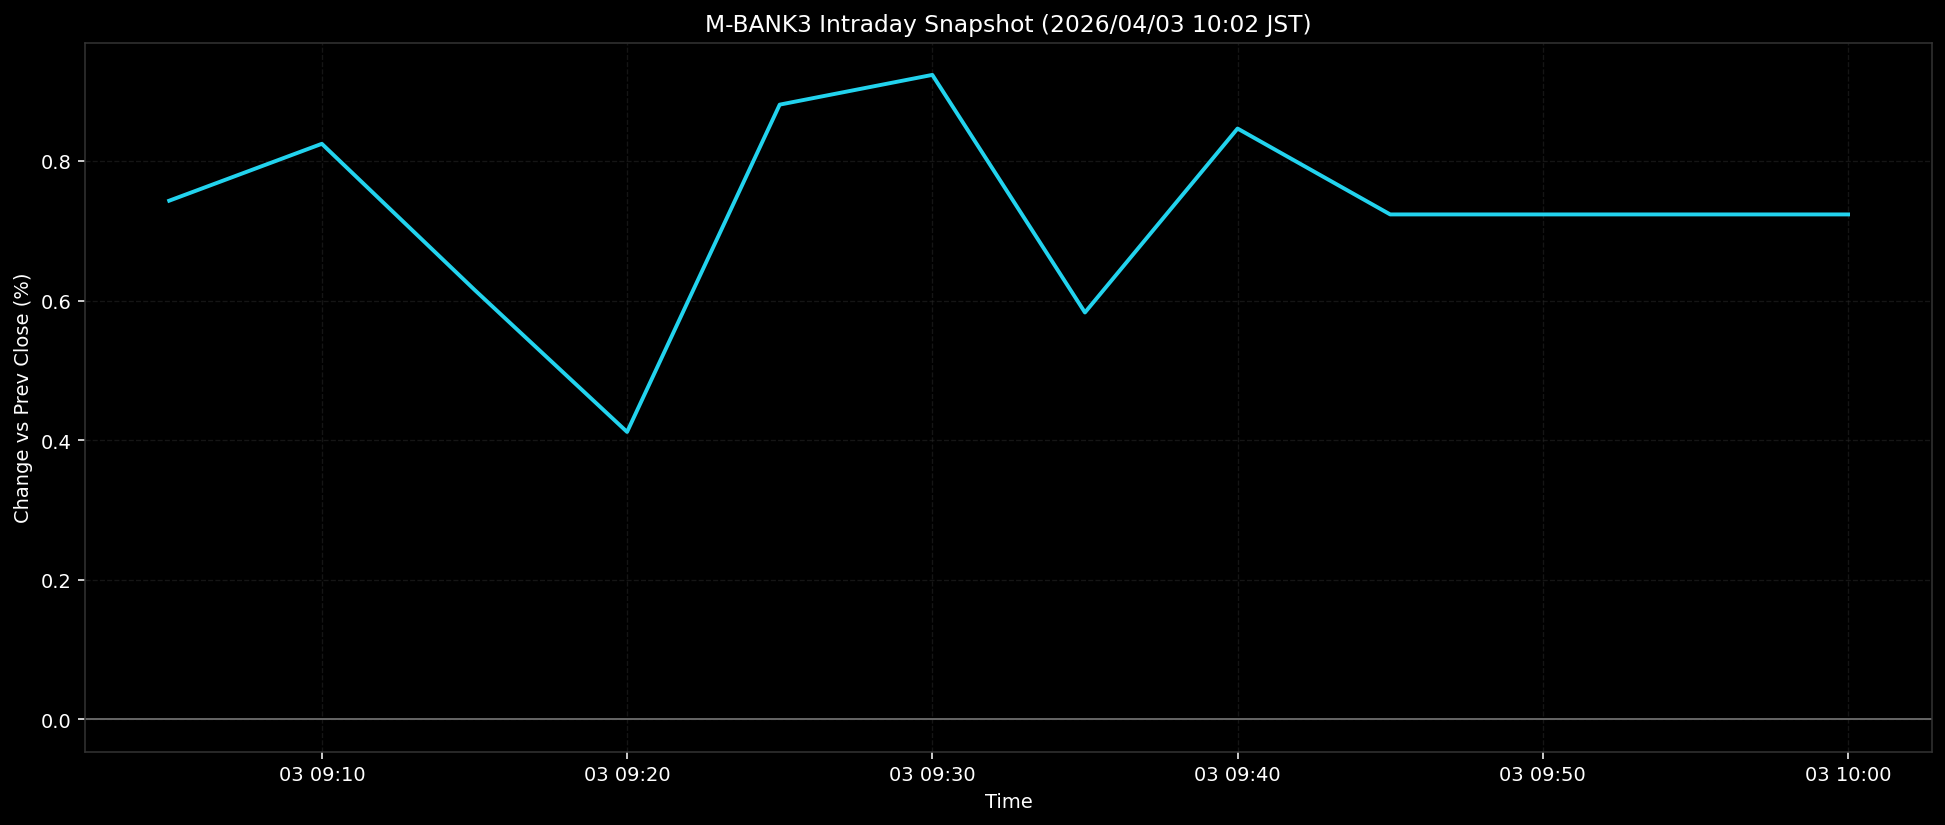

The data file committed next to this chart (first rows):
ts, pct
2026-04-03T09:05:00+0900, 0.743
2026-04-03T09:10:00+0900, 0.8245
2026-04-03T09:15:00+0900, 0.6154
2026-04-03T09:20:00+0900, 0.4118
2026-04-03T09:25:00+0900, 0.8806
2026-04-03T09:30:00+0900, 0.9232
2026-04-03T09:35:00+0900, 0.5829
2026-04-03T09:40:00+0900, 0.8464
2026-04-03T09:45:00+0900, 0.7233
2026-04-03T09:50:00+0900, 0.7233
2026-04-03T09:55:00+0900, 0.7233
2026-04-03T10:00:00+0900, 0.7233
